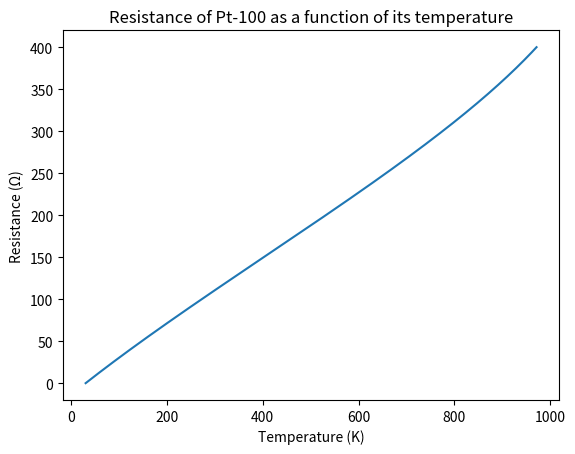

The matplotlib source for this figure:
import matplotlib.pyplot as plt
import numpy as np

T = lambda R: 30.84 + (2.232 * R) + (2.43 * 10 ** -3 * R ** 2) - (5.33 * 10 ** -6 * R ** 3)

R_values = np.linspace(0, 400, 1600)
T_values = T(R_values)

plt.plot(T_values, R_values)

plt.xlabel('Temperature (K)')
plt.ylabel('Resistance (\u03A9)')
plt.title('Resistance of Pt-100 as a function of its temperature')

plt.show()
